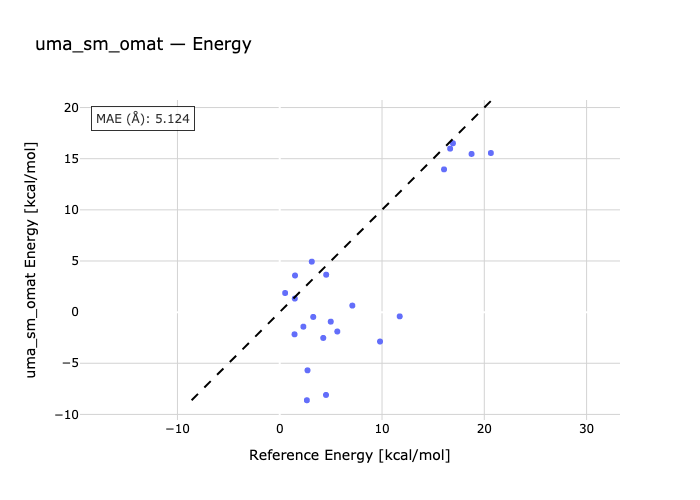

Values plotted in this chart, from the file beside it:
species, reference, predicted
01a-1, 3.133, 4.935
2-02a, 4.989, -0.9303
3-03a, 18.75, 15.46
04a-4, 16.06, 13.96
05a-5, 20.64, 15.56
06a-06b-6, 16.93, 16.51
07b-7-07a, 16.66, 15.98
08-08a, 0.527, 1.871
09a-09, 1.472, 1.328
10b-10-10a, 1.448, -2.169
11-11a, 2.654, -8.614
12a-12, 4.255, -2.524
13-13a, 9.805, -2.874
14b-14-14a, 4.524, -8.097
15a-15b-15, 11.73, -0.4141
16a-16b-16, 1.496, 3.582
17a-17-17b, 3.275, -0.4695
18b-18-18a, 2.312, -1.422
19-19a-19b, 4.541, 3.659
20a-20b-20, 2.717, -5.69
21b-21-21a, 5.627, -1.893
22a-22-22b, 7.097, 0.6417
